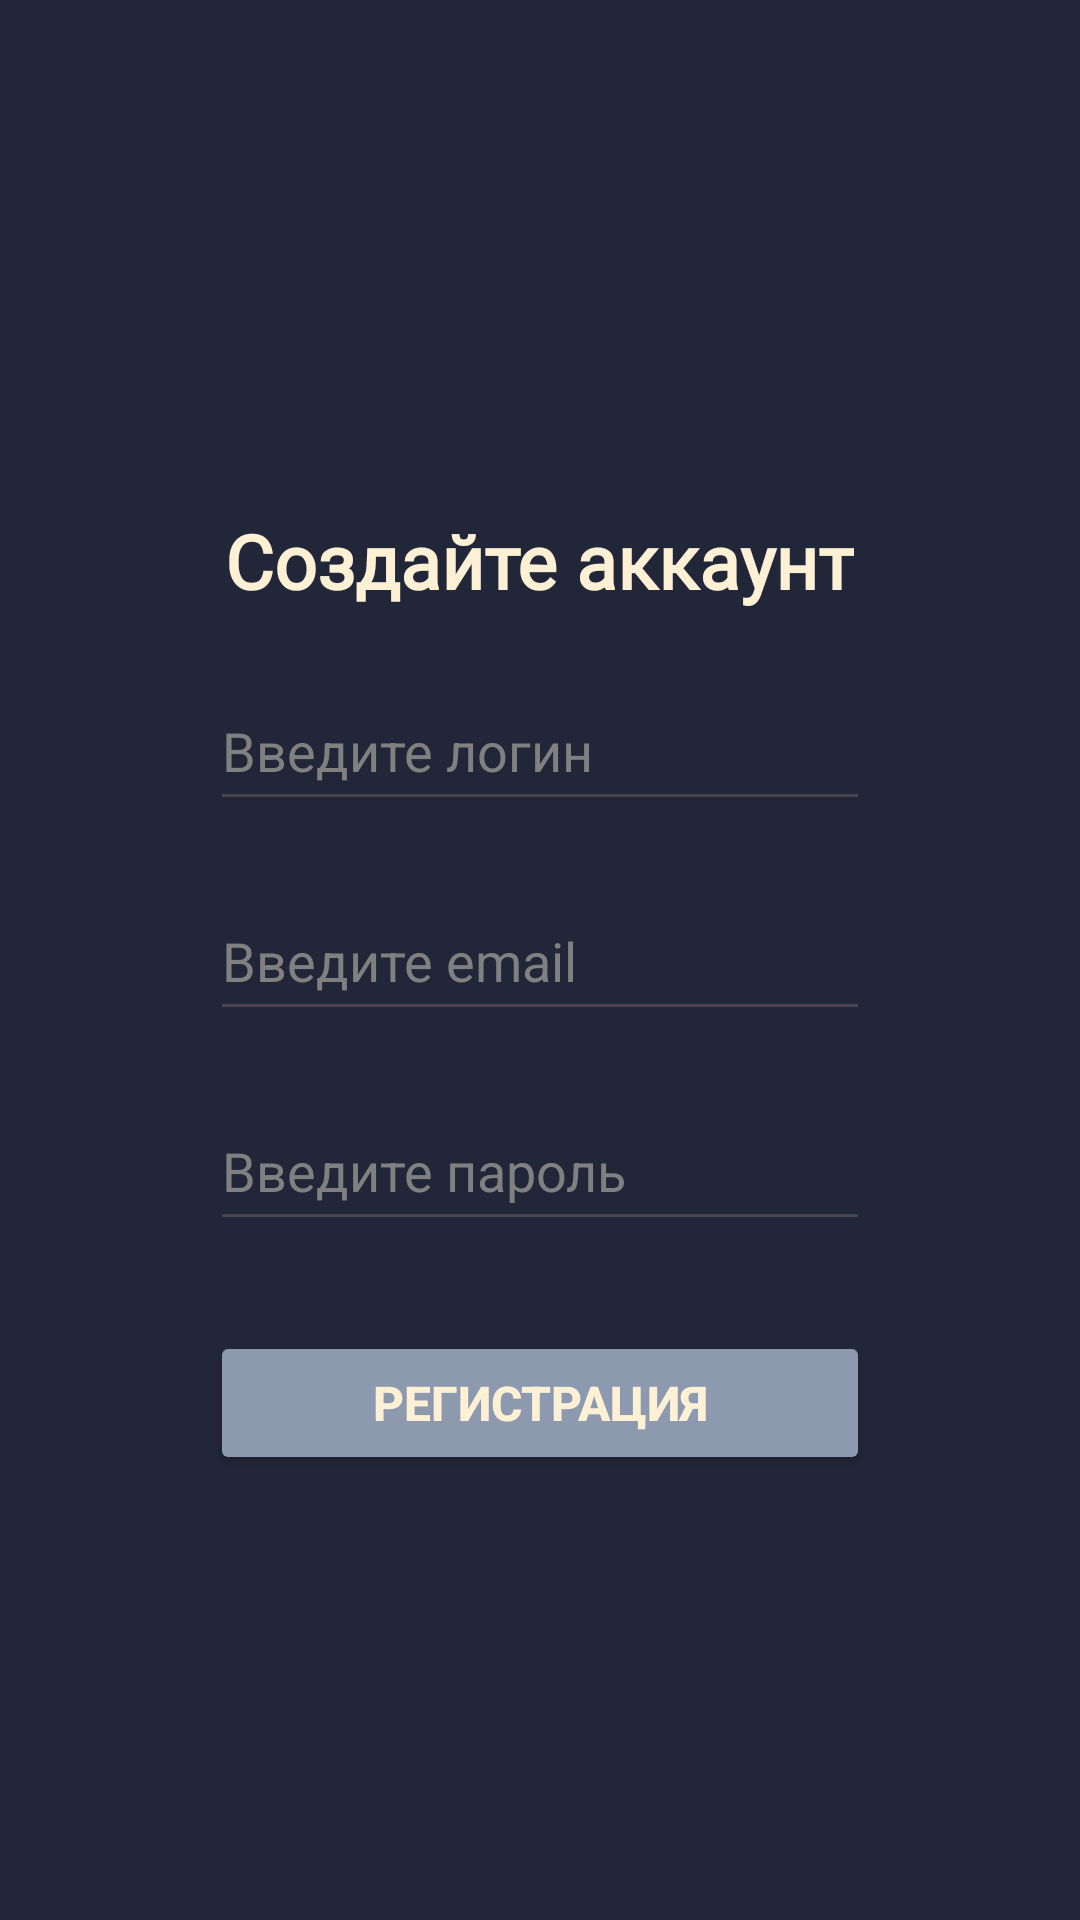

Layout XML and referenced resources for this Android screen:
<!-- AndroidManifest.xml: application theme Theme.KursovayTestVersion -->
<!-- res/layout/activity_main.xml -->
<?xml version="1.0" encoding="utf-8"?>
<LinearLayout xmlns:android="http://schemas.android.com/apk/res/android"
    xmlns:app="http://schemas.android.com/apk/res-auto"
    xmlns:tools="http://schemas.android.com/tools"
    android:layout_width="match_parent"
    android:layout_height="match_parent"
    android:background="#212738"
    android:orientation="vertical"
    tools:context=".MainActivity">


    <TextView
        android:layout_width="wrap_content"
        android:layout_height="wrap_content"
        android:layout_gravity="center"
        android:layout_marginTop="170dp"
        android:fontFamily="@font/inter_bold"
        android:textColor="#fdf0d5"
        android:textSize="25sp"
        android:textStyle="bold"
        android:text="Создайте аккаунт"/>

    <EditText
        android:id="@+id/user_login"
        android:layout_width="220dp"
        android:layout_height="50dp"
        android:ems="10"
        android:inputType="text"
        android:textColorHint="#808080"
        android:layout_marginTop="20dp"
        android:layout_gravity="center"
        android:textColor="#fdf0d5"
        android:hint="Введите логин" />

    <EditText
        android:id="@+id/user_email"
        android:layout_width="220dp"
        android:layout_height="50dp"
        android:ems="10"
        android:inputType="textEmailAddress"
        android:textColorHint="#808080"
        android:layout_marginTop="20dp"
        android:layout_gravity="center"
        android:textColor="#fdf0d5"
        android:hint="Введите email" />

    <EditText
        android:id="@+id/user_password"
        android:layout_width="220dp"
        android:layout_height="50dp"
        android:ems="10"
        android:inputType="textPassword"
        android:textColorHint="#808080"
        android:layout_marginTop="20dp"
        android:layout_gravity="center"
        android:textColor="#fdf0d5"
        android:hint="Введите пароль" />

    <Button
        android:id="@+id/button_res"
        android:layout_width="220dp"
        android:layout_height="wrap_content"
        android:textStyle="bold"
        android:textSize="16sp"
        android:textColor="#fdf0d5"
        android:backgroundTint="#8d99ae"
        android:layout_gravity="center"
        android:layout_marginTop="30dp"
        android:text="Регистрация"/>
</LinearLayout>
<!-- resources referenced by this layout -->
<resources>
  <style name="Theme.KursovayTestVersion" parent="Base.Theme.KursovayTestVersion" />
  <style name="Base.Theme.KursovayTestVersion" parent="Theme.Material3.DayNight.NoActionBar">
          
          
      </style>
</resources>
